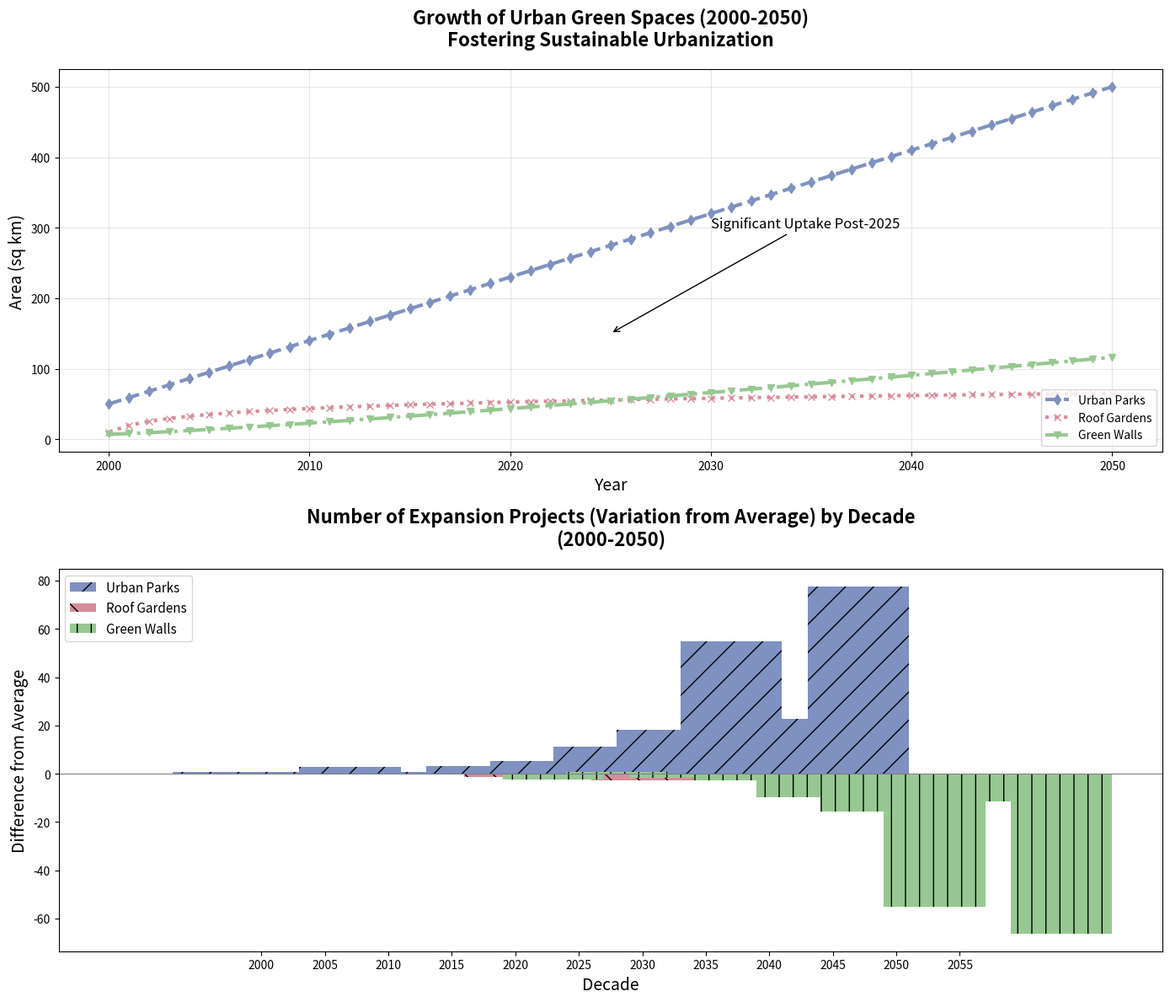

The script that saved this image:
import matplotlib.pyplot as plt
import numpy as np

years = np.arange(2000, 2051)

urban_parks = np.linspace(50, 500, len(years))
roof_gardens = 10 + 14 * np.log1p(years - 2000)
green_walls = 7 + (years - 2000) ** 1.2

fig, (ax1, ax2) = plt.subplots(2, 1, figsize=(14, 12))

ax1.plot(years, urban_parks, label='Urban Parks', color='#7F91C0', linewidth=3, linestyle='--', marker='d')
ax1.plot(years, roof_gardens, label='Roof Gardens', color='#D88C9A', linewidth=3, linestyle=':', marker='x')
ax1.plot(years, green_walls, label='Green Walls', color='#97C891', linewidth=3, linestyle='-.', marker='v')

ax1.set_title('Growth of Urban Green Spaces (2000-2050)\nFostering Sustainable Urbanization', fontsize=16, fontweight='bold', pad=20)
ax1.set_xlabel('Year', fontsize=14)
ax1.set_ylabel('Area (sq km)', fontsize=14)
ax1.legend(loc='lower right', fontsize=10)
ax1.grid(True, linestyle='-', alpha=0.3)

ax1.annotate('Significant Uptake Post-2025', xy=(2025, 150), xytext=(2030, 300),
             arrowprops=dict(facecolor='black', arrowstyle='->'), fontsize=12)

expansion_projects_urban_parks = np.array([1, 3, 2, 8, 5, 13, 21, 34, 55, 144, 89, 233])
expansion_projects_roof_gardens = np.array([1, 2, 1, 5, 3, 8, 13, 21, 34, 89, 55, 144])
expansion_projects_green_walls = np.array([1, 2, 1, 3, 5, 8, 13, 13, 21, 34, 55, 89])

# Balancing data around a center point (e.g., average)
average_projects = (expansion_projects_urban_parks + expansion_projects_roof_gardens + expansion_projects_green_walls) / 3

decades = np.arange(2000, 2060, 5)
width = 8

# Adjusting each subplot to make bars diverge from the central axis
ax2.bar(decades - width, expansion_projects_urban_parks - average_projects, width, label='Urban Parks', color='#7F91C0', hatch='/')
ax2.bar(decades, expansion_projects_roof_gardens - average_projects, width, label='Roof Gardens', color='#D88C9A', hatch='\\')
ax2.bar(decades + width, expansion_projects_green_walls - average_projects, width, label='Green Walls', color='#97C891', hatch='|')

ax2.axhline(0, color='grey', linewidth=0.8)

ax2.set_title('Number of Expansion Projects (Variation from Average) by Decade\n(2000-2050)', fontsize=16, fontweight='bold', pad=20)
ax2.set_xlabel('Decade', fontsize=14)
ax2.set_ylabel('Difference from Average', fontsize=14)
ax2.set_xticks(decades)
ax2.legend(loc='upper left', fontsize=11)
ax2.grid(False)

plt.tight_layout()
plt.show()
